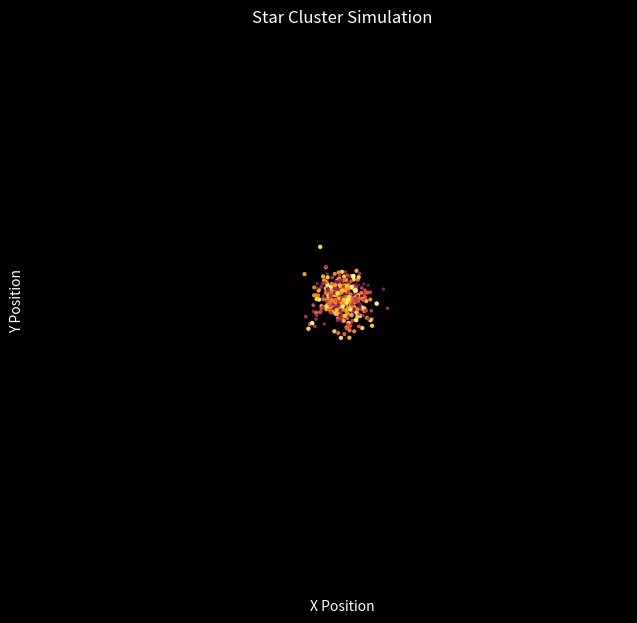

The script that saved this image:
import numpy as np
import matplotlib.pyplot as plt
from matplotlib.animation import FuncAnimation


N = 400  # Number of stars
G = 1.0  # Simplified gravitational constant
dt = 0.01  # Simplified change in time
softening = 0.1  # To avoid divide by zero
trail_length = 30  # To track & visualize motion over time

# Initialize masses w/ random values:
masses = np.random.uniform(0.5, 2.0, N)

np.random.seed(1)
positions = np.random.randn(N, 2) * 0.5
velocities = (np.random.randn(N, 2) * 0.3) / np.sqrt(masses)[:, np.newaxis]


# For loop to add rotation:

for i in range(N):
    x, y = positions[i]

    # Rotation
    velocities[i][0] += -y * 0.2
    velocities[i][1] += x * 0.2

    # Slight explosion
    velocities[i] += positions[i] * 0.1


# Trail effect:
history = []
for i in range(N):
    history.append([])


# Computations for gravitational acceleration:

def compute_acceleration(positions):
    acceleration = np.zeros_like(positions)
    for i in range(N):
        for j in range(N):
            if i == j:
                continue
            dx = positions[j][0] - positions[i][0]
            dy = positions[j][1] - positions[i][1]
            distance = np.sqrt(dx**2 + dy**2) + softening
            force = G * masses[j] / (distance**3)
            acceleration[i][0] += force * dx
            acceleration[i][1] += force * dy
    return acceleration


# Updating positions and velocities over time:

def update():
    global positions, velocities
    acceleration = compute_acceleration(positions)
    for i in range(N):
        velocities[i] += acceleration[i] * dt
        positions[i] += velocities[i] * dt


# Plot:
fig, ax = plt.subplots(figsize=(7, 7))

# dark background
ax.set_facecolor("black")
fig.patch.set_facecolor("black")

# Marker size proportional to mass
sizes = masses * 2.5

# Color intensity (light = heavier stars, darker = lighter stars)
colors = np.clip(masses / masses.max(), 0, 1)
colors = plt.cm.inferno(colors)

scat = ax.scatter(positions[:, 0], positions[:, 1], s=sizes, color=colors)

# trails
lines = []
for i in range(N):
    line, = ax.plot([], [], linewidth=0.5, alpha=0.4, color="cyan")
    lines.append(line)

ax.set_xlim(-10, 10)
ax.set_ylim(-10, 10)
ax.set_title("Star Cluster Simulation", color="white")

# axes
ax.set_xlabel("X Position", color="white")
ax.set_ylabel("Y Position", color="white")


# Implementing a pause feature:

paused = False
def on_key(event):
    global paused
    if event.key == " ":
        paused = not paused
fig.canvas.mpl_connect("key_press_event", on_key)


# Implementing animation:

def animate(frame):
    global positions
    if not paused:
        update()
    scat.set_offsets(positions)

    # trails
    for i in range(N):
        history[i].append(positions[i].copy())
        if len(history[i]) > trail_length:
            history[i].pop(0)
        trail = np.array(history[i])
        lines[i].set_data(trail[:, 0], trail[:, 1])
    return [scat] + lines

ani = FuncAnimation(fig, animate, interval=20)

plt.show()
